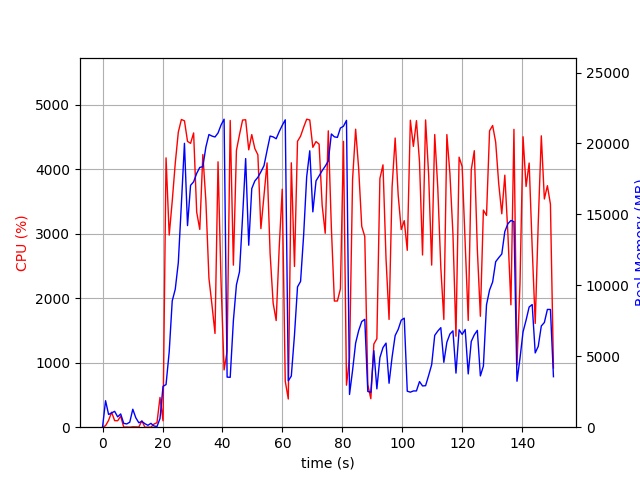

Source data for this figure (header and first rows):
elapsed_time, nproc, cpu, mem_real, mem_virtual
4.267692565917969e-05, 1, 0.0, 6.973, 3185
1.007, 20, 23.8, 1867, 8435
2.016, 5, 106.0, 895.8, 3001
3.026, 4, 232.0, 1007, 2962
4.034, 5, 102.2, 1118, 3340
5.043, 3, 100.2, 728.6, 2273
6.051, 4, 170.5, 934.4, 2918
7.06, 3, 1.0, 270.3, 1795
8.068, 3, 3.0, 230.6, 1757
9.076, 3, 0.0, 353.1, 1887
10.09, 10, 5.9, 1266, 4548
11.09, 6, 5.0, 663.7, 2949
12.1, 3, 2.0, 311.4, 1868
13.11, 3, 100.2, 412.3, 2030
14.12, 3, 0.0, 247.9, 1803
15.13, 4, 1.0, 133.1, 1722
16.14, 3, 0.0, 271.1, 1879
17.15, 1, 48.6, 84.77, 672.4
18.15, 1, 69.4, 46.77, 160.4
19.16, 1, 462.2, 614.5, 6101
20.17, 1, 99.2, 2878, 16645
21.18, 1, 4177, 3005, 16645
22.23, 1, 2979, 5312, 16655
23.24, 1, 3505, 8899, 16759
24.25, 1, 4092, 9725, 23991
25.27, 1, 4575, 11596, 32570
26.29, 1, 4772, 15715, 33016
27.32, 1, 4752, 20011, 43838
28.34, 1, 4433, 14211, 43838
29.36, 1, 4402, 17049, 43838
30.38, 1, 4563, 17295, 43838
31.4, 1, 3334, 17892, 43838
32.43, 1, 3068, 18312, 43858
33.45, 1, 4228, 18366, 43938
34.47, 1, 3508, 19749, 44034
35.49, 1, 2310, 20632, 44034
36.49, 1, 1898, 20522, 44034
37.51, 1, 1454, 20458, 44034
38.52, 1, 4116, 20738, 44034
39.53, 1, 2238, 21304, 44034
40.54, 1, 888.0, 21711, 44146
41.55, 1, 1179, 3530, 44146
42.58, 1, 4756, 3516, 44146
43.64, 1, 2513, 7510, 44146
44.66, 1, 4293, 10035, 44146
45.68, 1, 4537, 10955, 44201
46.71, 1, 4763, 14830, 44448
47.73, 1, 4768, 18936, 44747
48.76, 1, 4302, 12828, 44747
49.77, 1, 4538, 16822, 44747
50.79, 1, 4322, 17354, 44747
51.81, 1, 4225, 17613, 44747
52.81, 1, 3080, 18002, 44747
53.84, 1, 3591, 18428, 44747
54.87, 1, 4099, 19499, 44747
55.88, 1, 2694, 20522, 44747
56.9, 1, 1927, 20464, 44747
57.91, 1, 1654, 20333, 44747
58.92, 1, 2781, 20832, 44747
59.93, 1, 3691, 21276, 44747
... 89 more rows
